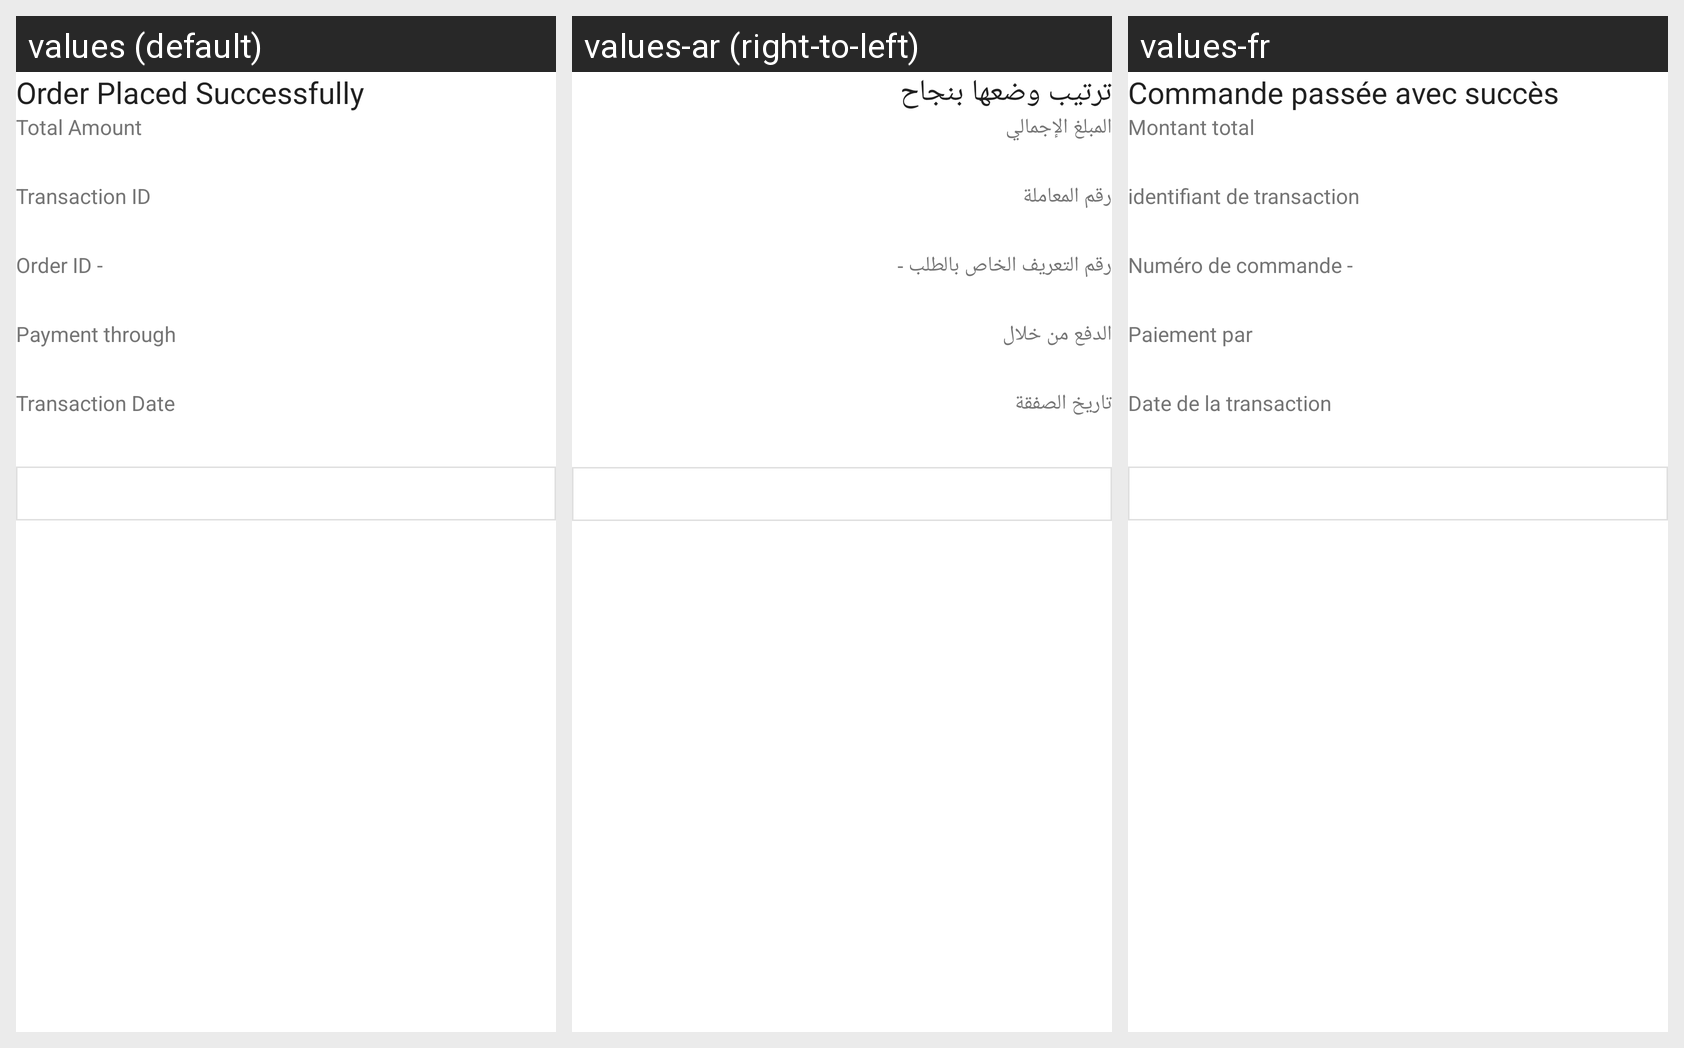

The same Android screen rendered under several of its app's locales, left to right. List the strings drawn on it with the default value and each locale's translation.
Android screen res/layout/activity_success_transaction.xml rendered under 3 locales, left to right: values (default), values-ar (right-to-left), values-fr. Device: Nexus 5 (rendered at 1080×1920; each locale shown at half size, 540×960, under a caption strip naming it); theme NewAppTheme.
Strings drawn on this screen, with the default value and each locale's value (text and hints the layout hard-codes, and strings that could not be matched under every locale, appear in the picture but are not listed):

lbl_oder_placed_successfully
  values: Order Placed Successfully
  values-ar: ترتيب وضعها بنجاح
  values-fr: Commande passée avec succès

lbl_total_amount
  values: Total Amount
  values-ar: المبلغ الإجمالي
  values-fr: Montant total

lbl_transaction_id
  values: Transaction ID
  values-ar: رقم المعاملة
  values-fr: identifiant de transaction

lbl_order_id
  values: Order ID -
  values-ar: رقم التعريف الخاص بالطلب -
  values-fr: Numéro de commande -

lbl_payment_through
  values: Payment through
  values-ar: الدفع من خلال
  values-fr: Paiement par

lbl_transaction_date
  values: Transaction Date
  values-ar: تاريخ الصفقة
  values-fr: Date de la transaction
